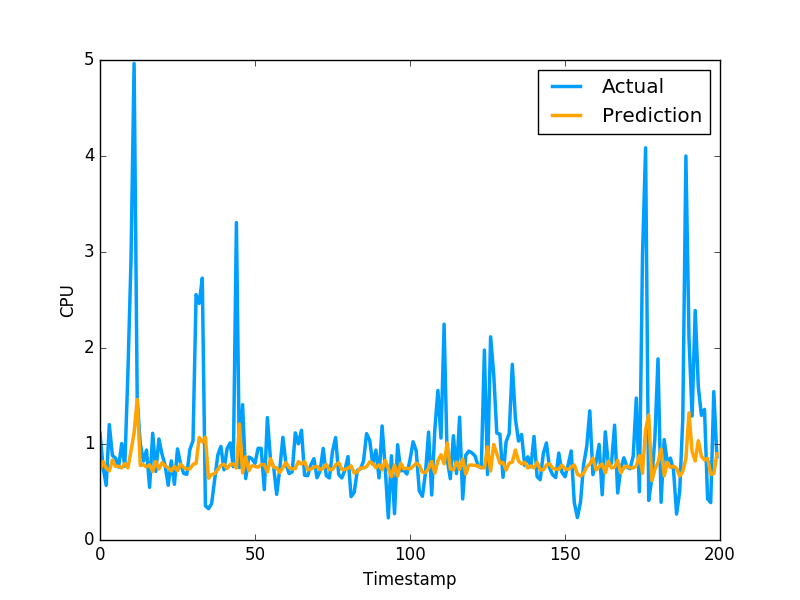

The data file committed next to this chart (first rows):
7.258851110690708319e-01, 1.111775994300842507e+00
8.176340835098947490e-01, 7.566530108451843262e-01
7.469690348032828053e-01, 5.684260129928588867e-01
7.191679268164700156e-01, 1.201630949974060059e+00
8.339884041465961406e-01, 8.802530169486999512e-01
7.673628608306740650e-01, 8.531429767608642578e-01
7.677168094884457838e-01, 7.591750025749206543e-01
7.514904575796658159e-01, 1.005007982254028320e+00
7.964291181967596556e-01, 7.687720060348510742e-01
7.508363320346754799e-01, 1.740013241767883301e+00
9.267356124922195848e-01, 2.913533687591552734e+00
1.119616169508973025e+00, 4.963075160980224609e+00
1.464979053440996548e+00, 1.471215128898620605e+00
7.769941153334650741e-01, 1.000648975372314453e+00
7.839812074871750358e-01, 8.220189809799194336e-01
7.603330964721890517e-01, 9.362199902534482643e-01
7.833112056403458423e-01, 5.486897230148315430e-01
7.129666074199250136e-01, 1.111255049705505371e+00
8.182345574254691334e-01, 7.148039937019348145e-01
7.395694602527068673e-01, 1.052167057991027832e+00
8.054315575968041818e-01, 8.955980539321898304e-01
7.725407224531541939e-01, 7.769405245780944824e-01
7.539891901988857725e-01, 5.699509978294372559e-01
7.191395817923332823e-01, 8.244060277938842773e-01
7.671241197733621453e-01, 5.800840258598327637e-01
7.202269168125335908e-01, 9.488009810447691761e-01
7.890166586260815018e-01, 7.918390035629272461e-01
7.558043464206969375e-01, 6.937990188598632812e-01
7.408357611802054432e-01, 6.834830045700073242e-01
7.404391274910990806e-01, 9.433320164680479847e-01
7.865974462477336449e-01, 1.032713770866394043e+00
7.985554430293556605e-01, 2.556216001510620117e+00
1.068175598922145531e+00, 2.464895963668823242e+00
1.021974152550320536e+00, 2.728049993515014204e+00
1.071122744353525169e+00, 3.558506965637206476e-01
6.434141945761753245e-01, 3.262020051479339600e-01
6.817961221272852423e-01, 3.781589865684509277e-01
6.913561957354358301e-01, 6.306380033493041992e-01
7.353631958438104910e-01, 8.854129910469055176e-01
7.770861909342606788e-01, 9.743152856826782227e-01
7.891011775403319328e-01, 7.307389974594116211e-01
7.445881090119017554e-01, 9.521890282630921520e-01
7.874859300847620869e-01, 1.011654973030090332e+00
7.946857388147265944e-01, 7.643579840660095215e-01
7.499493103503670488e-01, 3.306220054626464844e+00
1.206772816636058510e+00, 7.543110251426696777e-01
6.993629520243915820e-01, 1.409499049186706321e+00
8.682325255322014268e-01, 6.401469707489013672e-01
7.212551141322818271e-01, 8.640019893646240234e-01
7.731606628083244059e-01, 8.469420075416564941e-01
7.668659610582189146e-01, 7.976629734039306641e-01
7.583982368892911996e-01, 9.555831551551821068e-01
7.871045178839105594e-01, 9.546210169792175293e-01
7.845277461328810098e-01, 5.251880288124084473e-01
7.085222538785489466e-01, 1.275226235389709695e+00
8.476294987201982156e-01, 8.355640172958374023e-01
7.581977109258843939e-01, 7.640249729156494141e-01
7.526141480594452648e-01, 4.752210080623626154e-01
7.025713396717562231e-01, 7.414129972457885742e-01
7.537075603914372701e-01, 1.069700956344604492e+00
8.081530952726303507e-01, 7.892770171165466309e-01
... 759 more rows
